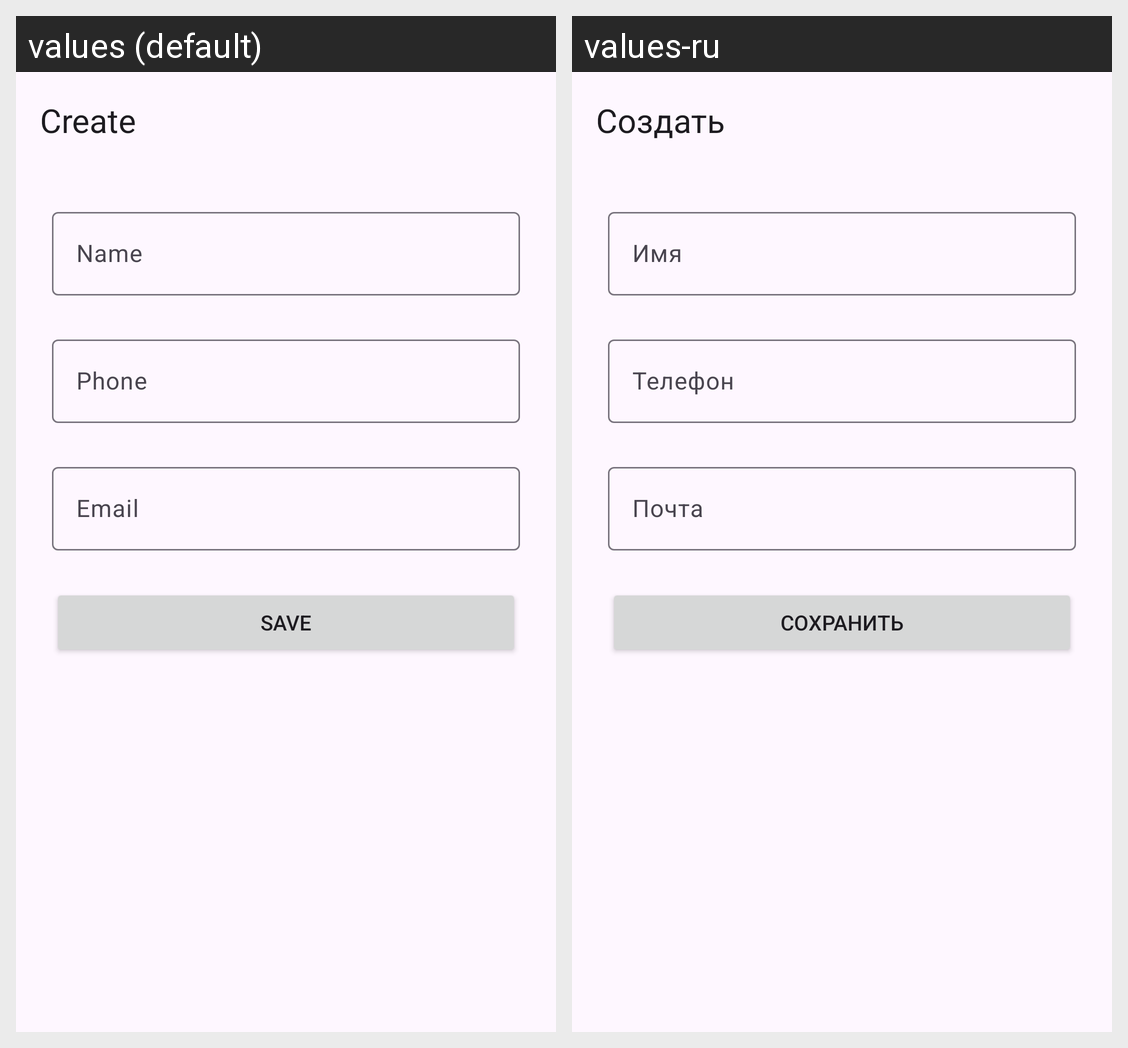

Translations of the strings shown on this Android screen, per locale in the grid:
Android screen res/layout/fragment_add_contact.xml rendered under 2 locales, left to right: values (default), values-ru. Device: Nexus 5 (rendered at 1080×1920; each locale shown at half size, 540×960, under a caption strip naming it); theme Theme.Task1.
Strings drawn on this screen, with the default value and each locale's value (text and hints the layout hard-codes, and strings that could not be matched under every locale, appear in the picture but are not listed):

fragment_add_contact_title
  values: Create
  values-ru: Создать

contact_name
  values: Name
  values-ru: Имя

contact_phone_number
  values: Phone
  values-ru: Телефон

contact_email
  values: Email
  values-ru: Почта

save
  values: Save
  values-ru: Сохранить
